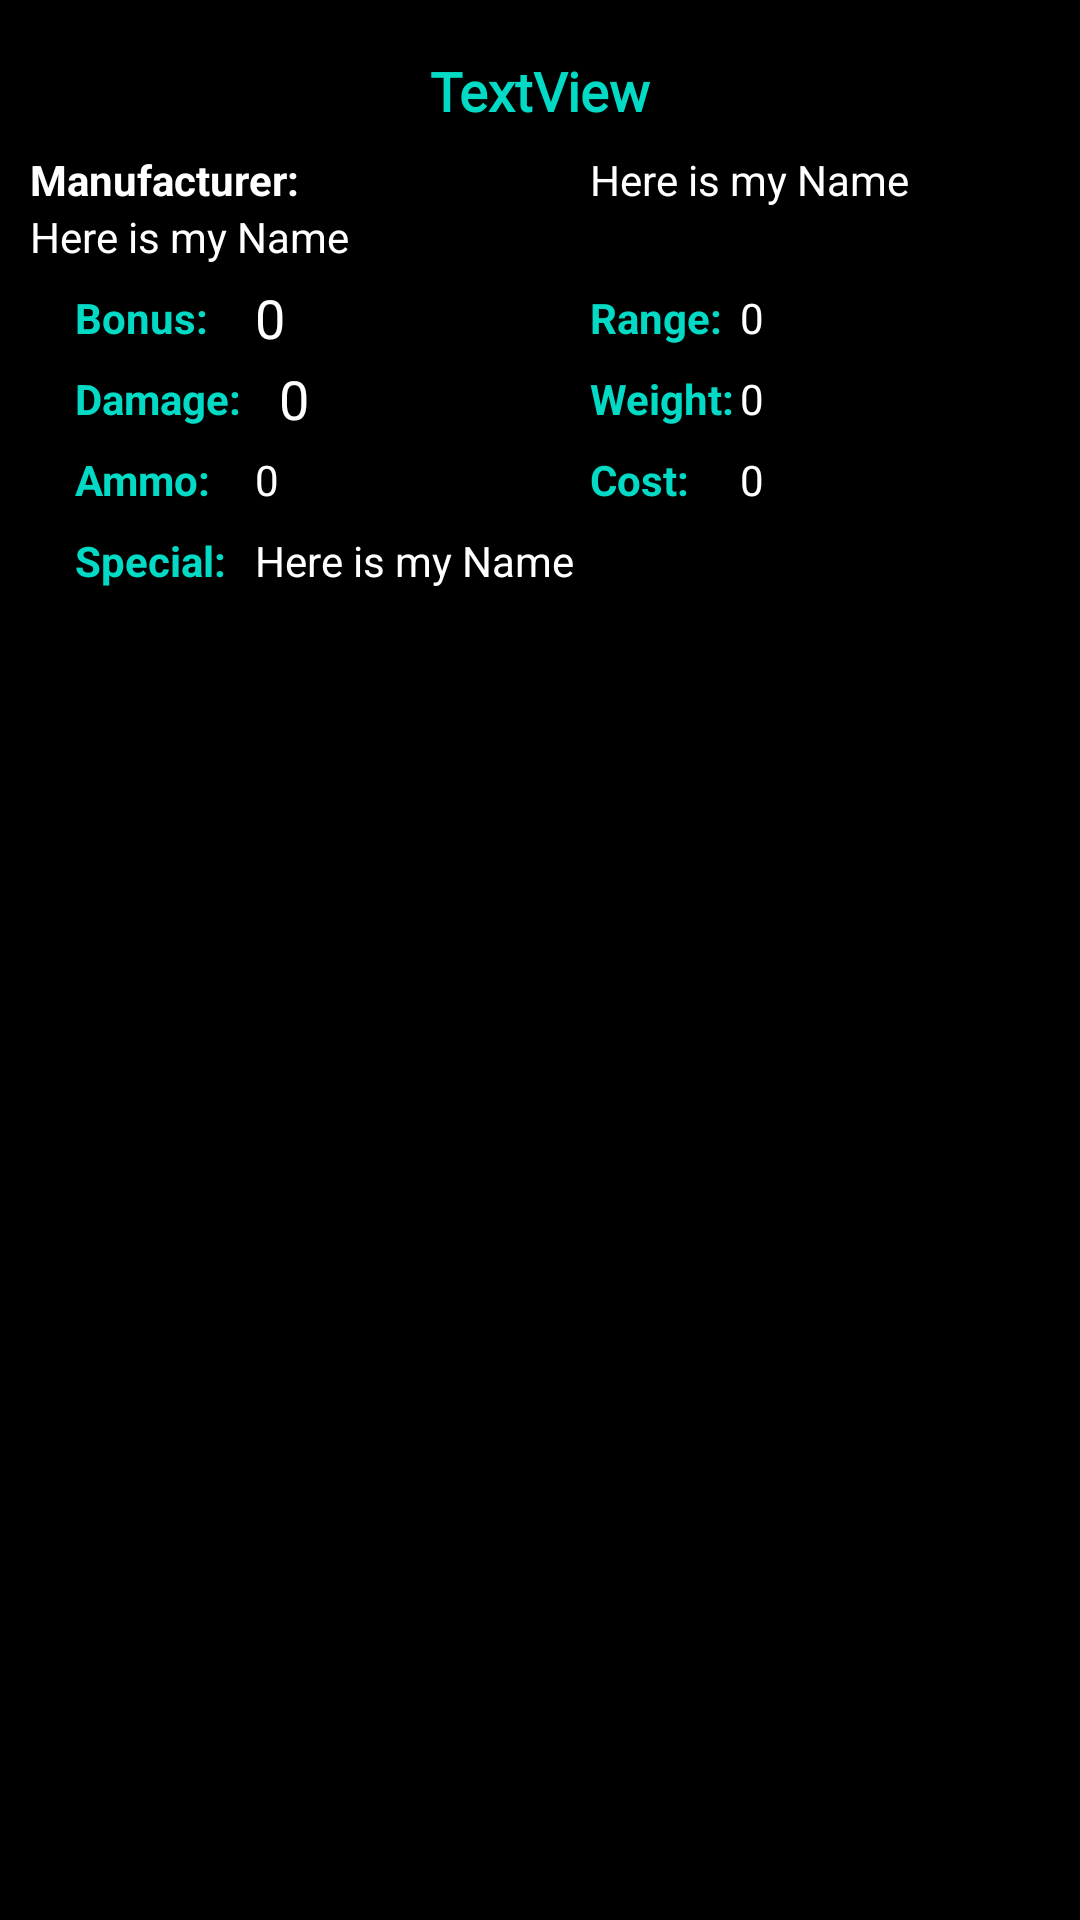

Produce the Android XML layout that renders to this screen, including the resource entries it uses.
<!-- AndroidManifest.xml: application theme Theme.GameMasterTools -->
<!-- res/layout/weapon_dialog.xml -->
<?xml version="1.0" encoding="utf-8"?>
<androidx.constraintlayout.widget.ConstraintLayout xmlns:android="http://schemas.android.com/apk/res/android"
    xmlns:app="http://schemas.android.com/apk/res-auto"
    xmlns:tools="http://schemas.android.com/tools"
    android:layout_width="match_parent"
    android:layout_height="wrap_content"
    android:background="@color/black"
    android:padding="10dp">

    <TextView
        android:id="@+id/textViewAlienWeaponDialogWeaponName"
        android:layout_width="wrap_content"
        android:layout_height="wrap_content"
        android:layout_marginTop="8dp"
        android:fontFamily="@font/ocr_a_std_regular"
        android:gravity="center"
        android:text="TextView"
        android:textColor="@color/teal_200"
        android:textSize="18sp"
        android:textStyle="bold"
        app:layout_constraintEnd_toEndOf="parent"
        app:layout_constraintStart_toStartOf="parent"
        app:layout_constraintTop_toTopOf="parent" />

    <TextView
        android:id="@+id/textViewAlienWeaponBonusStatic"
        android:layout_width="60dp"
        android:layout_height="wrap_content"
        android:layout_marginTop="8dp"
        android:text="Bonus:"
        android:textColor="@color/teal_200"
        android:textStyle="bold"
        app:layout_constraintEnd_toEndOf="@+id/textViewAlienWeaponManufacturerStatic"
        app:layout_constraintStart_toStartOf="@+id/textViewAlienWeaponManufacturerStatic"
        app:layout_constraintTop_toBottomOf="@+id/textViewAlienWeaponManufacturer" />

    <TextView
        android:id="@+id/textViewAlienWeaponDamageStatic"
        android:layout_width="60dp"
        android:layout_height="wrap_content"
        android:layout_marginTop="8dp"
        android:text="Damage:"
        android:textColor="@color/teal_200"
        android:textStyle="bold"
        app:layout_constraintEnd_toEndOf="@+id/textViewAlienWeaponBonusStatic"
        app:layout_constraintStart_toStartOf="@+id/textViewAlienWeaponBonusStatic"
        app:layout_constraintTop_toBottomOf="@+id/textViewAlienWeaponBonusStatic" />

    <TextView
        android:id="@+id/textViewAlienWeaponRangeStatic"
        android:layout_width="50dp"
        android:layout_height="wrap_content"
        android:layout_marginStart="8dp"
        android:text="Range:"
        android:textColor="@color/teal_200"
        android:textStyle="bold"
        app:layout_constraintEnd_toEndOf="parent"
        app:layout_constraintStart_toEndOf="@+id/textViewAlienWeaponBonusStatic"
        app:layout_constraintTop_toTopOf="@+id/textViewAlienWeaponBonusStatic" />

    <TextView
        android:id="@+id/textViewAlienWeaponWeightStatic"
        android:layout_width="50dp"
        android:layout_height="wrap_content"
        android:layout_marginTop="8dp"
        android:text="Weight:"
        android:textColor="@color/teal_200"
        android:textStyle="bold"
        app:layout_constraintEnd_toEndOf="@+id/textViewAlienWeaponRangeStatic"
        app:layout_constraintStart_toStartOf="@+id/textViewAlienWeaponRangeStatic"
        app:layout_constraintTop_toBottomOf="@+id/textViewAlienWeaponRangeStatic" />

    <TextView
        android:id="@+id/textViewAlienWeaponManufacturerStatic"
        android:layout_width="wrap_content"
        android:layout_height="wrap_content"
        android:layout_marginTop="8dp"
        android:text="Manufacturer:"
        android:textColor="@color/white"
        android:textStyle="bold"
        app:layout_constraintStart_toStartOf="parent"
        app:layout_constraintTop_toBottomOf="@+id/textViewAlienWeaponDialogWeaponName" />

    <TextView
        android:id="@+id/textViewAlienWeaponCostStatic"
        android:layout_width="50dp"
        android:layout_height="wrap_content"
        android:layout_marginTop="8dp"
        android:text="Cost:"
        android:textColor="@color/teal_200"
        android:textStyle="bold"
        app:layout_constraintEnd_toEndOf="@+id/textViewAlienWeaponWeightStatic"
        app:layout_constraintStart_toStartOf="@+id/textViewAlienWeaponWeightStatic"
        app:layout_constraintTop_toBottomOf="@+id/textViewAlienWeaponWeightStatic" />

    <TextView
        android:id="@+id/textViewAlienWeaponAmmoStatic"
        android:layout_width="60dp"
        android:layout_height="wrap_content"
        android:layout_marginTop="8dp"
        android:text="Ammo:"
        android:textColor="@color/teal_200"
        android:textStyle="bold"
        app:layout_constraintEnd_toEndOf="@+id/textViewAlienWeaponDamageStatic"
        app:layout_constraintStart_toStartOf="@+id/textViewAlienWeaponDamageStatic"
        app:layout_constraintTop_toBottomOf="@+id/textViewAlienWeaponDamageStatic" />

    <TextView
        android:id="@+id/textViewAlienWeaponSpecialsStatic"
        android:layout_width="60dp"
        android:layout_height="wrap_content"
        android:layout_marginTop="8dp"
        android:text="Special:"
        android:textColor="@color/teal_200"
        android:textStyle="bold"
        app:layout_constraintEnd_toEndOf="@+id/textViewAlienWeaponAmmoStatic"
        app:layout_constraintStart_toStartOf="@+id/textViewAlienWeaponAmmoStatic"
        app:layout_constraintTop_toBottomOf="@+id/textViewAlienWeaponAmmoStatic" />

    <TextView
        android:id="@+id/textViewAlienWeaponManufacturer"
        android:layout_width="wrap_content"
        android:layout_height="wrap_content"
        android:text="@string/namePlacedHolder"
        android:textColor="@color/white"
        app:layout_constraintStart_toStartOf="@+id/textViewAlienWeaponManufacturerStatic"
        app:layout_constraintTop_toBottomOf="@+id/textViewAlienWeaponManufacturerStatic" />

    <TextView
        android:id="@+id/textViewAlienWeaponSpecials"
        android:layout_width="180dp"
        android:layout_height="wrap_content"
        android:text="@string/namePlacedHolder"
        android:textColor="@color/white"
        app:layout_constraintStart_toEndOf="@+id/textViewAlienWeaponSpecialsStatic"
        app:layout_constraintTop_toTopOf="@+id/textViewAlienWeaponSpecialsStatic" />

    <TextView
        android:id="@+id/textViewAlienWeaponBonus"
        android:layout_width="wrap_content"
        android:layout_height="wrap_content"
        android:text="@string/zeroPlacedHolder"
        android:textColor="@color/white"
        android:textSize="18sp"
        app:layout_constraintBottom_toBottomOf="@+id/textViewAlienWeaponBonusStatic"
        app:layout_constraintStart_toEndOf="@+id/textViewAlienWeaponBonusStatic"
        app:layout_constraintTop_toTopOf="@+id/textViewAlienWeaponBonusStatic" />

    <TextView
        android:id="@+id/textViewAlienWeaponDamage"
        android:layout_width="wrap_content"
        android:layout_height="wrap_content"
        android:layout_marginStart="8dp"
        android:text="@string/zeroPlacedHolder"
        android:textColor="@color/white"
        android:textSize="18sp"
        app:layout_constraintBottom_toBottomOf="@+id/textViewAlienWeaponDamageStatic"
        app:layout_constraintStart_toEndOf="@+id/textViewAlienWeaponDamageStatic"
        app:layout_constraintTop_toTopOf="@+id/textViewAlienWeaponDamageStatic" />

    <TextView
        android:id="@+id/textViewAlienArmorAir"
        android:layout_width="wrap_content"
        android:layout_height="wrap_content"
        android:text="@string/zeroPlacedHolder"

        android:textColor="@color/white"
        app:layout_constraintBottom_toBottomOf="@+id/textViewAlienWeaponRangeStatic"
        app:layout_constraintStart_toEndOf="@+id/textViewAlienWeaponRangeStatic"
        app:layout_constraintTop_toTopOf="@+id/textViewAlienWeaponRangeStatic" />

    <TextView
        android:id="@+id/textViewAlienWeaponWeight"
        android:layout_width="wrap_content"
        android:layout_height="wrap_content"
        android:text="@string/zeroPlacedHolder"
        android:textColor="@color/white"
        app:layout_constraintBottom_toBottomOf="@+id/textViewAlienWeaponWeightStatic"
        app:layout_constraintStart_toEndOf="@+id/textViewAlienWeaponWeightStatic"
        app:layout_constraintTop_toTopOf="@+id/textViewAlienWeaponWeightStatic" />

    <TextView
        android:id="@+id/textViewAlienWeaponCost"
        android:layout_width="wrap_content"
        android:layout_height="wrap_content"
        android:text="@string/zeroPlacedHolder"
        android:textColor="@color/white"
        app:layout_constraintBottom_toBottomOf="@+id/textViewAlienWeaponCostStatic"
        app:layout_constraintStart_toEndOf="@+id/textViewAlienWeaponCostStatic"
        app:layout_constraintTop_toTopOf="@+id/textViewAlienWeaponCostStatic" />

    <TextView
        android:id="@+id/textViewAlienWeaponAmmo"
        android:layout_width="wrap_content"
        android:layout_height="wrap_content"
        android:text="@string/zeroPlacedHolder"
        android:textColor="@color/white"
        app:layout_constraintBottom_toBottomOf="@+id/textViewAlienWeaponAmmoStatic"
        app:layout_constraintStart_toEndOf="@+id/textViewAlienWeaponAmmoStatic"
        app:layout_constraintTop_toTopOf="@+id/textViewAlienWeaponAmmoStatic" />

    <TextView
        android:id="@+id/textViewAlienWeaponType"
        android:layout_width="wrap_content"
        android:layout_height="wrap_content"
        android:text="@string/namePlacedHolder"
        android:textColor="@color/white"
        app:layout_constraintBottom_toBottomOf="@+id/textViewAlienWeaponManufacturerStatic"
        app:layout_constraintStart_toStartOf="@+id/textViewAlienWeaponRangeStatic"
        app:layout_constraintTop_toTopOf="@+id/textViewAlienWeaponManufacturerStatic" />


</androidx.constraintlayout.widget.ConstraintLayout>
<!-- resources referenced by this layout -->
<resources>
  <color name="black">#FF000000</color>
  <color name="teal_200">#FF03DAC5</color>
  <color name="white">#FFFFFFFF</color>
  <string name="namePlacedHolder">Here is my Name</string>
  <string name="zeroPlacedHolder">0</string>
  <style name="Theme.GameMasterTools" parent="Theme.MaterialComponents.DayNight.DarkActionBar">
          
          <item name="colorPrimary">@color/purple_500</item>
          <item name="colorPrimaryVariant">@color/purple_700</item>
          <item name="colorOnPrimary">@color/white</item>
          
          <item name="colorSecondary">@color/teal_200</item>
          <item name="colorSecondaryVariant">@color/teal_700</item>
          <item name="colorOnSecondary">@color/black</item>
          
          <item name="android:statusBarColor">?attr/colorPrimaryVariant</item>
          
      </style>
  <color name="purple_500">#FF6200EE</color>
  <color name="purple_700">#FF3700B3</color>
  <color name="teal_700">#FF018786</color>
</resources>
